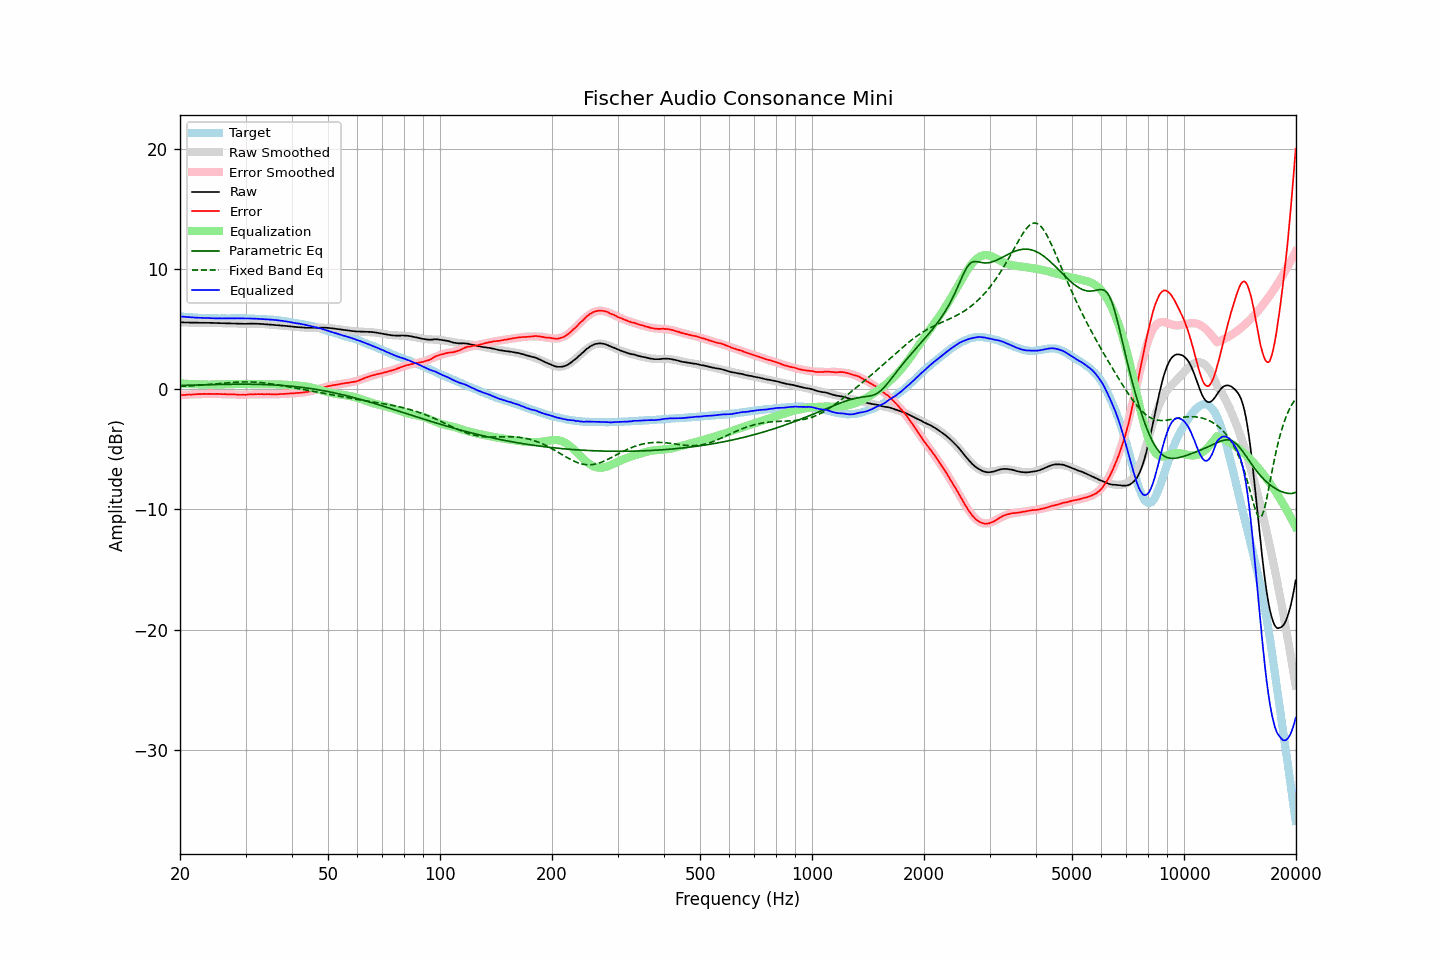

The table this chart was drawn from, first rows:
frequency, raw, error, smoothed, error_smoothed, equalization, parametric_eq, fixed_band_eq, equalized_raw, equalized_smoothed, target
20.00, 5.57, -0.49, 5.57, -0.50, 0.50, 0.32, 0.22, 6.06, 6.06, 6.06
20.20, 5.57, -0.48, 5.56, -0.48, 0.48, 0.32, 0.23, 6.05, 6.05, 6.05
20.40, 5.57, -0.47, 5.56, -0.47, 0.47, 0.32, 0.24, 6.04, 6.04, 6.04
20.61, 5.56, -0.47, 5.56, -0.47, 0.47, 0.33, 0.25, 6.02, 6.03, 6.03
20.81, 5.56, -0.45, 5.56, -0.46, 0.46, 0.33, 0.26, 6.01, 6.01, 6.01
21.02, 5.56, -0.44, 5.56, -0.45, 0.45, 0.34, 0.26, 6.00, 6.00, 6.00
21.23, 5.56, -0.43, 5.55, -0.44, 0.44, 0.34, 0.27, 6.00, 5.99, 5.99
21.44, 5.56, -0.44, 5.55, -0.43, 0.43, 0.34, 0.28, 5.99, 5.98, 6.00
21.66, 5.55, -0.43, 5.55, -0.43, 0.43, 0.35, 0.29, 5.97, 5.98, 5.98
21.87, 5.55, -0.43, 5.55, -0.42, 0.42, 0.35, 0.30, 5.97, 5.97, 5.98
22.09, 5.55, -0.41, 5.55, -0.41, 0.41, 0.35, 0.31, 5.96, 5.96, 5.96
22.31, 5.55, -0.40, 5.54, -0.41, 0.41, 0.36, 0.32, 5.96, 5.95, 5.95
22.54, 5.54, -0.40, 5.54, -0.40, 0.40, 0.36, 0.33, 5.94, 5.95, 5.94
22.76, 5.54, -0.40, 5.54, -0.40, 0.40, 0.37, 0.34, 5.94, 5.94, 5.94
22.99, 5.54, -0.39, 5.54, -0.40, 0.40, 0.37, 0.35, 5.93, 5.93, 5.93
23.22, 5.54, -0.38, 5.53, -0.39, 0.39, 0.37, 0.37, 5.93, 5.93, 5.92
23.45, 5.54, -0.39, 5.53, -0.39, 0.39, 0.38, 0.38, 5.93, 5.92, 5.93
23.69, 5.53, -0.39, 5.53, -0.39, 0.39, 0.38, 0.39, 5.92, 5.92, 5.92
23.92, 5.53, -0.38, 5.53, -0.39, 0.39, 0.38, 0.40, 5.91, 5.91, 5.91
24.16, 5.53, -0.39, 5.52, -0.39, 0.39, 0.39, 0.41, 5.91, 5.91, 5.92
24.40, 5.53, -0.39, 5.52, -0.39, 0.39, 0.39, 0.43, 5.91, 5.91, 5.92
24.65, 5.52, -0.39, 5.52, -0.39, 0.39, 0.39, 0.44, 5.91, 5.91, 5.91
24.89, 5.52, -0.39, 5.52, -0.39, 0.39, 0.39, 0.45, 5.91, 5.91, 5.91
25.14, 5.52, -0.38, 5.51, -0.39, 0.39, 0.40, 0.46, 5.91, 5.90, 5.90
25.39, 5.51, -0.39, 5.51, -0.39, 0.39, 0.40, 0.48, 5.90, 5.90, 5.90
25.65, 5.51, -0.39, 5.50, -0.40, 0.40, 0.40, 0.49, 5.90, 5.90, 5.90
25.91, 5.50, -0.40, 5.50, -0.40, 0.40, 0.41, 0.50, 5.90, 5.90, 5.90
26.16, 5.50, -0.41, 5.50, -0.40, 0.40, 0.41, 0.51, 5.90, 5.90, 5.91
26.43, 5.50, -0.40, 5.49, -0.41, 0.41, 0.41, 0.52, 5.90, 5.90, 5.90
26.69, 5.49, -0.41, 5.49, -0.41, 0.41, 0.41, 0.53, 5.90, 5.90, 5.90
26.96, 5.49, -0.41, 5.49, -0.41, 0.41, 0.41, 0.55, 5.90, 5.90, 5.90
27.23, 5.49, -0.41, 5.48, -0.42, 0.42, 0.42, 0.56, 5.91, 5.90, 5.90
27.50, 5.48, -0.42, 5.48, -0.43, 0.43, 0.42, 0.57, 5.90, 5.91, 5.90
27.77, 5.48, -0.43, 5.47, -0.43, 0.43, 0.42, 0.57, 5.91, 5.91, 5.91
28.05, 5.48, -0.42, 5.47, -0.44, 0.44, 0.42, 0.58, 5.92, 5.91, 5.90
28.33, 5.47, -0.44, 5.47, -0.44, 0.44, 0.42, 0.59, 5.91, 5.91, 5.91
28.62, 5.47, -0.44, 5.46, -0.45, 0.45, 0.42, 0.60, 5.91, 5.91, 5.91
28.90, 5.46, -0.46, 5.46, -0.45, 0.45, 0.42, 0.60, 5.90, 5.91, 5.92
29.19, 5.46, -0.46, 5.46, -0.45, 0.45, 0.42, 0.61, 5.90, 5.91, 5.92
29.48, 5.46, -0.45, 5.46, -0.45, 0.45, 0.42, 0.61, 5.90, 5.91, 5.91
29.78, 5.45, -0.46, 5.46, -0.45, 0.45, 0.42, 0.61, 5.89, 5.91, 5.91
30.08, 5.45, -0.46, 5.46, -0.44, 0.44, 0.42, 0.61, 5.89, 5.90, 5.91
30.38, 5.46, -0.43, 5.46, -0.44, 0.44, 0.42, 0.61, 5.90, 5.90, 5.89
30.68, 5.46, -0.43, 5.46, -0.44, 0.44, 0.42, 0.61, 5.89, 5.89, 5.89
30.99, 5.47, -0.42, 5.46, -0.43, 0.43, 0.42, 0.61, 5.90, 5.89, 5.89
31.30, 5.47, -0.42, 5.46, -0.43, 0.43, 0.42, 0.60, 5.89, 5.88, 5.89
31.61, 5.46, -0.42, 5.45, -0.42, 0.42, 0.41, 0.60, 5.88, 5.88, 5.88
31.93, 5.46, -0.40, 5.45, -0.42, 0.42, 0.41, 0.59, 5.87, 5.87, 5.86
32.24, 5.46, -0.41, 5.45, -0.41, 0.41, 0.41, 0.58, 5.87, 5.86, 5.87
32.57, 5.45, -0.40, 5.44, -0.41, 0.41, 0.41, 0.57, 5.86, 5.86, 5.85
32.89, 5.44, -0.41, 5.44, -0.41, 0.41, 0.40, 0.56, 5.85, 5.85, 5.85
33.22, 5.44, -0.40, 5.43, -0.41, 0.41, 0.40, 0.54, 5.84, 5.84, 5.84
33.55, 5.43, -0.41, 5.43, -0.41, 0.41, 0.39, 0.53, 5.84, 5.84, 5.84
33.89, 5.42, -0.41, 5.42, -0.41, 0.41, 0.39, 0.52, 5.83, 5.83, 5.83
34.23, 5.41, -0.40, 5.41, -0.41, 0.41, 0.38, 0.50, 5.82, 5.82, 5.81
34.57, 5.40, -0.41, 5.40, -0.41, 0.41, 0.38, 0.48, 5.81, 5.81, 5.81
34.92, 5.39, -0.40, 5.39, -0.41, 0.41, 0.37, 0.46, 5.80, 5.80, 5.79
35.27, 5.38, -0.43, 5.38, -0.41, 0.41, 0.37, 0.44, 5.79, 5.79, 5.81
35.62, 5.37, -0.41, 5.37, -0.41, 0.41, 0.36, 0.42, 5.78, 5.78, 5.78
35.97, 5.36, -0.42, 5.35, -0.41, 0.41, 0.35, 0.40, 5.77, 5.77, 5.78
... 635 more rows
